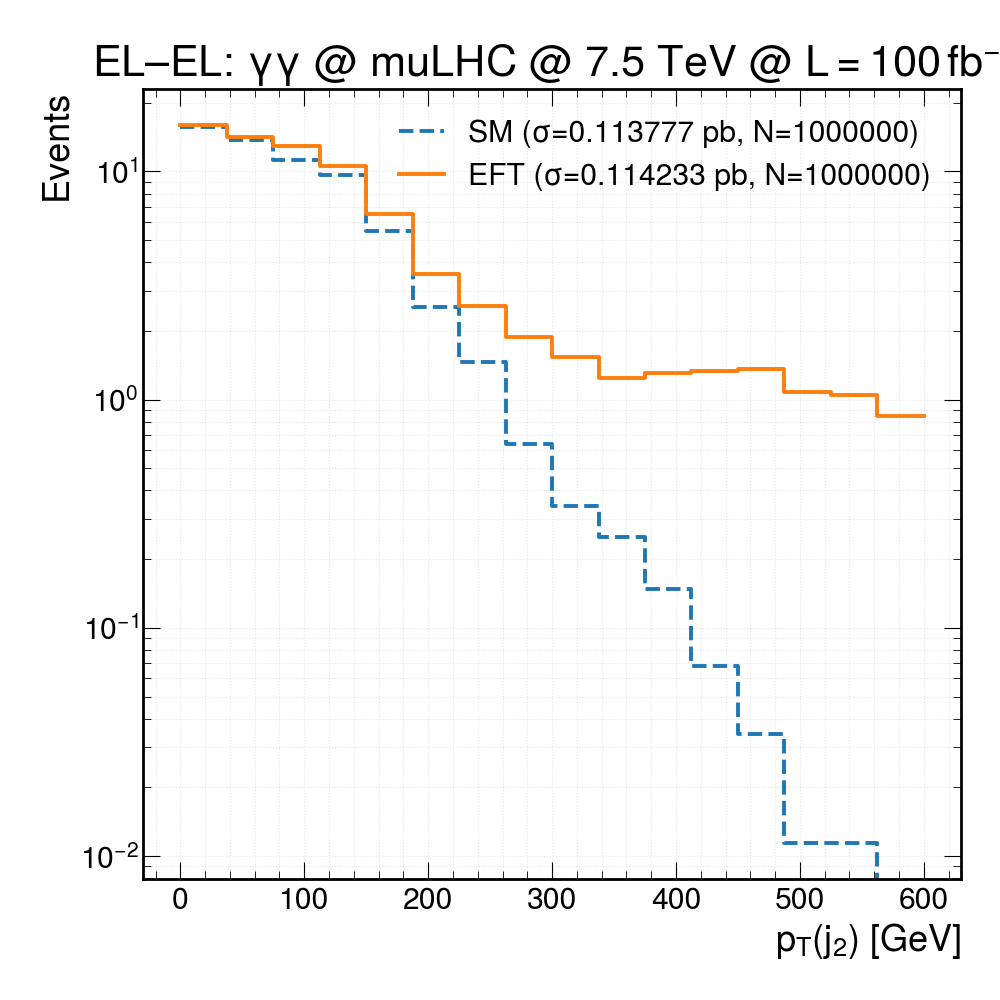

Source data for this figure (header and first rows):
bin_lower_edge, SM_events, EFT_events
0, 15.6, 15.94
37.5, 13.77, 14.21
75, 11.22, 12.87
112.5, 9.66, 10.57
150, 5.507, 6.534
187.5, 2.537, 3.541
225, 1.456, 2.57
262.5, 0.6372, 1.885
300, 0.3413, 1.531
337.5, 0.2503, 1.245
375, 0.1479, 1.314
412.5, 0.06827, 1.337
450, 0.03413, 1.359
487.5, 0.01138, 1.085
525, 0.01138, 1.051
562.5, 0, 0.8453
